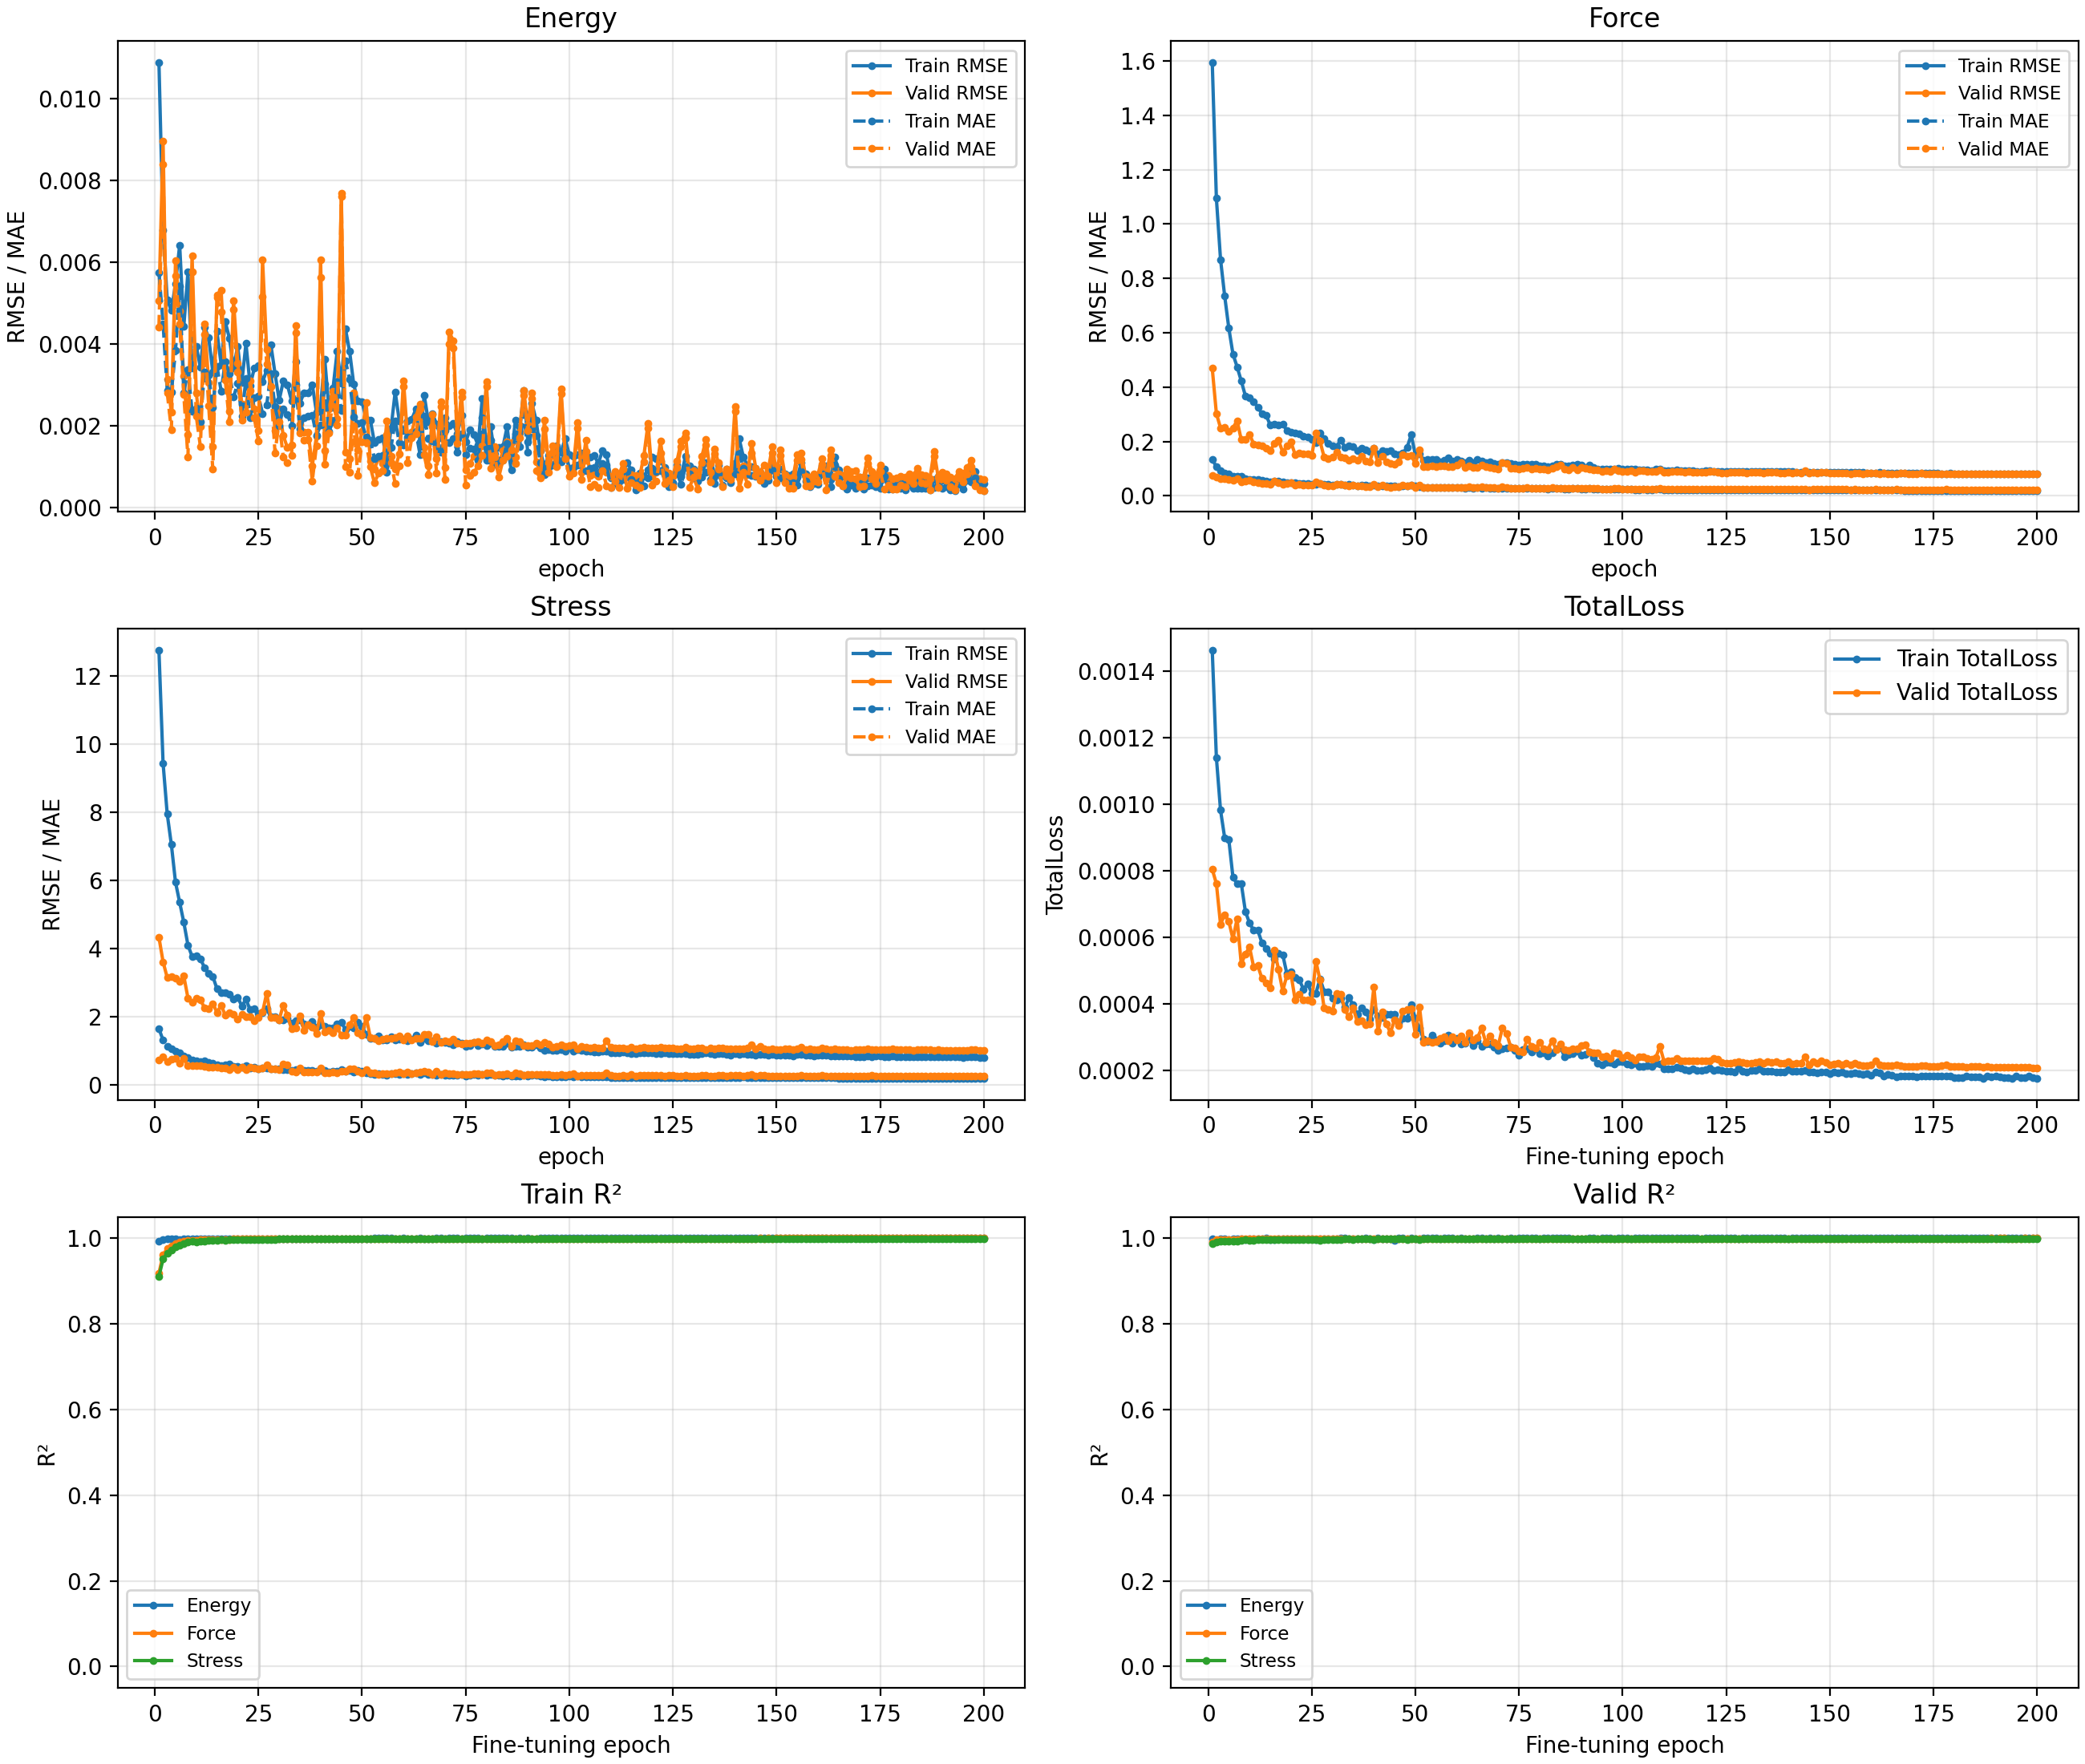

The data file committed next to this chart (first rows):
epoch, learning_rate, train_Energy_RMSE, train_Energy_MAE, train_Force_RMSE, train_Force_MAE, train_Stress_RMSE, train_Stress_MAE, train_TotalLoss, train_Energy_R2, train_Force_R2, train_Stress_R2, valid_Energy_RMSE, valid_Energy_MAE, valid_Force_RMSE, valid_Force_MAE, valid_Stress_RMSE, valid_Stress_MAE, valid_TotalLoss, valid_Energy_R2, valid_Force_R2, valid_Stress_R2
1, 0.001, 0.01088, 0.005745, 1.595, 0.1348, 12.75, 1.64, 0.001462, 0.9933, 0.9184, 0.9111, 0.00505, 0.004406, 0.4694, 0.07527, 4.324, 0.73, 0.0008038, 0.9979, 0.9916, 0.9877
2, 0.001, 0.00678, 0.004495, 1.095, 0.1067, 9.432, 1.302, 0.00114, 0.9974, 0.9616, 0.9514, 0.008944, 0.008383, 0.3028, 0.06923, 3.603, 0.8136, 0.000761, 0.9935, 0.9965, 0.9915
3, 0.001, 0.005072, 0.002867, 0.8701, 0.09243, 7.945, 1.123, 0.0009815, 0.9985, 0.9757, 0.9655, 0.003133, 0.002809, 0.2501, 0.06181, 3.141, 0.6836, 0.0006386, 0.9992, 0.9976, 0.9935
4, 0.001, 0.004816, 0.002828, 0.7354, 0.08469, 7.047, 1.06, 0.0008985, 0.9987, 0.9827, 0.9729, 0.002333, 0.001905, 0.2514, 0.0642, 3.173, 0.7346, 0.0006678, 0.9996, 0.9976, 0.9934
5, 0.001, 0.005463, 0.003838, 0.6169, 0.0821, 5.94, 0.9901, 0.0008929, 0.9983, 0.9878, 0.9807, 0.006025, 0.005669, 0.2373, 0.06029, 3.122, 0.7617, 0.0006466, 0.9971, 0.9979, 0.9936
6, 0.001, 0.006414, 0.005412, 0.5217, 0.07315, 5.353, 0.9333, 0.0007799, 0.9977, 0.9913, 0.9843, 0.004792, 0.004483, 0.2501, 0.05754, 3.03, 0.6176, 0.0005947, 0.9981, 0.9976, 0.994
7, 0.001, 0.004424, 0.002799, 0.4747, 0.07144, 4.763, 0.8298, 0.0007603, 0.9989, 0.9928, 0.9876, 0.003215, 0.002761, 0.2766, 0.06268, 3.184, 0.7585, 0.0006555, 0.9992, 0.9971, 0.9933
8, 0.001, 0.005756, 0.003373, 0.4229, 0.07341, 4.096, 0.7832, 0.0007616, 0.9981, 0.9943, 0.9908, 0.001782, 0.001227, 0.2063, 0.05142, 2.545, 0.5511, 0.0005193, 0.9997, 0.9984, 0.9958
9, 0.001, 0.003402, 0.00235, 0.3678, 0.06402, 3.76, 0.728, 0.0006771, 0.9993, 0.9957, 0.9923, 0.006144, 0.005756, 0.2078, 0.05284, 2.411, 0.555, 0.0005495, 0.9969, 0.9984, 0.9962
10, 0.001, 0.003942, 0.002435, 0.3611, 0.06159, 3.777, 0.6918, 0.0006421, 0.9991, 0.9958, 0.9922, 0.002803, 0.00224, 0.2261, 0.05637, 2.525, 0.5628, 0.0005695, 0.9994, 0.9981, 0.9958
11, 0.001, 0.003427, 0.002107, 0.3456, 0.05891, 3.697, 0.6806, 0.0006203, 0.9993, 0.9962, 0.9925, 0.001984, 0.001495, 0.1911, 0.05013, 2.483, 0.5645, 0.0005098, 0.9997, 0.9986, 0.996
12, 0.001, 0.004405, 0.003317, 0.327, 0.05925, 3.433, 0.7039, 0.00062, 0.9989, 0.9966, 0.9936, 0.00449, 0.00423, 0.1865, 0.04981, 2.261, 0.5276, 0.0005139, 0.9984, 0.9987, 0.9966
13, 0.001, 0.004156, 0.003232, 0.3013, 0.05644, 3.269, 0.6586, 0.0005825, 0.999, 0.9971, 0.9942, 0.003058, 0.002489, 0.1841, 0.04678, 2.24, 0.503, 0.0004754, 0.9992, 0.9987, 0.9967
14, 0.001, 0.003306, 0.002444, 0.2971, 0.0543, 3.177, 0.6228, 0.0005655, 0.9994, 0.9972, 0.9945, 0.001492, 0.000933, 0.174, 0.04577, 2.381, 0.5205, 0.0004624, 0.9998, 0.9988, 0.9963
15, 0.001, 0.004303, 0.003458, 0.26, 0.05277, 2.811, 0.5842, 0.0005519, 0.9989, 0.9978, 0.9957, 0.0052, 0.005126, 0.1662, 0.04328, 2.122, 0.5011, 0.0004478, 0.9978, 0.9989, 0.997
16, 0.001, 0.003494, 0.002851, 0.2647, 0.05351, 2.694, 0.561, 0.0005334, 0.9993, 0.9978, 0.996, 0.005312, 0.004775, 0.1935, 0.05464, 2.325, 0.4837, 0.0005604, 0.9977, 0.9986, 0.9965
17, 0.001, 0.00454, 0.003557, 0.2623, 0.05401, 2.71, 0.5897, 0.000552, 0.9988, 0.9978, 0.996, 0.003402, 0.00311, 0.2044, 0.04915, 2.043, 0.4937, 0.0005026, 0.9991, 0.9984, 0.9973
18, 0.001, 0.004141, 0.003278, 0.2637, 0.05236, 2.645, 0.5941, 0.0005475, 0.999, 0.9978, 0.9962, 0.002357, 0.002104, 0.1609, 0.04385, 2.107, 0.4499, 0.0004379, 0.9995, 0.999, 0.9971
19, 0.001, 0.00341, 0.002697, 0.2413, 0.04845, 2.504, 0.5356, 0.0004903, 0.9993, 0.9981, 0.9966, 0.005055, 0.004831, 0.1836, 0.04618, 2.074, 0.5023, 0.0004845, 0.9979, 0.9987, 0.9972
20, 0.001, 0.003941, 0.003043, 0.2353, 0.04748, 2.56, 0.5417, 0.0004948, 0.9991, 0.9982, 0.9964, 0.003535, 0.003306, 0.1976, 0.04754, 1.92, 0.4421, 0.0004888, 0.999, 0.9985, 0.9976
21, 0.001, 0.003057, 0.002237, 0.2312, 0.04714, 2.308, 0.5026, 0.00048, 0.9995, 0.9983, 0.9971, 0.002532, 0.002133, 0.1519, 0.04057, 2.055, 0.5056, 0.0004108, 0.9995, 0.9991, 0.9972
22, 0.001, 0.00401, 0.003145, 0.2289, 0.04552, 2.504, 0.5563, 0.0004719, 0.9991, 0.9983, 0.9966, 0.002514, 0.002338, 0.1576, 0.04289, 1.988, 0.4452, 0.0004284, 0.9995, 0.9991, 0.9974
23, 0.001, 0.002985, 0.002191, 0.2195, 0.04407, 2.195, 0.486, 0.0004437, 0.9995, 0.9985, 0.9974, 0.003089, 0.002864, 0.154, 0.03981, 1.989, 0.5102, 0.0004103, 0.9992, 0.9991, 0.9974
24, 0.001, 0.003399, 0.002684, 0.2174, 0.04442, 2.228, 0.507, 0.0004599, 0.9993, 0.9985, 0.9973, 0.002412, 0.002195, 0.154, 0.04043, 1.871, 0.4833, 0.0004113, 0.9995, 0.9991, 0.9977
25, 0.001, 0.00346, 0.002723, 0.208, 0.04374, 2.084, 0.4675, 0.0004318, 0.9993, 0.9986, 0.9976, 0.001882, 0.001631, 0.1481, 0.04074, 1.97, 0.4556, 0.0004063, 0.9997, 0.9992, 0.9975
26, 0.001, 0.003067, 0.0023, 0.1971, 0.04278, 2.109, 0.4755, 0.0004304, 0.9995, 0.9988, 0.9976, 0.006058, 0.005161, 0.2326, 0.05037, 2.124, 0.4978, 0.000528, 0.997, 0.9979, 0.997
27, 0.001, 0.00336, 0.002511, 0.2316, 0.04693, 2.219, 0.4869, 0.0004749, 0.9994, 0.9983, 0.9973, 0.003863, 0.0035, 0.2014, 0.04458, 2.688, 0.5899, 0.0004707, 0.9988, 0.9985, 0.9953
28, 0.001, 0.003985, 0.003267, 0.2096, 0.043, 1.985, 0.4518, 0.0004362, 0.9991, 0.9986, 0.9978, 0.003256, 0.002952, 0.1422, 0.03839, 1.961, 0.4512, 0.0003868, 0.9991, 0.9992, 0.9975
29, 0.001, 0.003281, 0.002474, 0.1937, 0.04285, 2.003, 0.4551, 0.0004353, 0.9994, 0.9988, 0.9978, 0.001874, 0.001343, 0.137, 0.03806, 1.973, 0.4706, 0.0003822, 0.9997, 0.9993, 0.9974
30, 0.001, 0.002617, 0.002007, 0.1845, 0.0409, 1.904, 0.4514, 0.0004158, 0.9996, 0.9989, 0.998, 0.002406, 0.002099, 0.1425, 0.03767, 1.901, 0.4289, 0.0003767, 0.9995, 0.9992, 0.9976
31, 0.001, 0.00309, 0.002416, 0.1815, 0.04158, 1.895, 0.4373, 0.000411, 0.9995, 0.9989, 0.998, 0.001758, 0.001229, 0.1595, 0.04168, 2.332, 0.6079, 0.0004312, 0.9997, 0.999, 0.9964
32, 0.001, 0.002991, 0.002276, 0.2057, 0.04138, 1.936, 0.433, 0.0004164, 0.9995, 0.9986, 0.998, 0.001465, 0.0011, 0.1418, 0.0415, 2.034, 0.5721, 0.0004282, 0.9998, 0.9992, 0.9973
33, 0.001, 0.002612, 0.002002, 0.1792, 0.03926, 1.805, 0.4252, 0.000389, 0.9996, 0.999, 0.9982, 0.001538, 0.001272, 0.1393, 0.03879, 1.633, 0.3849, 0.0003822, 0.9998, 0.9993, 0.9983
34, 0.001, 0.003566, 0.003, 0.1855, 0.04125, 1.874, 0.4354, 0.0004175, 0.9993, 0.9989, 0.9981, 0.004446, 0.004274, 0.1311, 0.03632, 1.662, 0.3689, 0.0003599, 0.9984, 0.9993, 0.9982
35, 0.001, 0.002546, 0.001913, 0.1804, 0.03969, 1.893, 0.4331, 0.0003958, 0.9996, 0.999, 0.998, 0.002041, 0.001824, 0.1374, 0.03837, 2.018, 0.4837, 0.0003868, 0.9997, 0.9993, 0.9973
36, 0.001, 0.002809, 0.002201, 0.1653, 0.03753, 1.786, 0.4114, 0.0003677, 0.9996, 0.9991, 0.9983, 0.001842, 0.001641, 0.1316, 0.03527, 1.602, 0.3697, 0.000346, 0.9997, 0.9993, 0.9983
37, 0.001, 0.002806, 0.002231, 0.1749, 0.03901, 1.765, 0.4092, 0.0003861, 0.9996, 0.999, 0.9983, 0.001837, 0.001662, 0.1447, 0.0358, 1.748, 0.369, 0.0003476, 0.9997, 0.9992, 0.998
38, 0.001, 0.003003, 0.002253, 0.1705, 0.03824, 1.848, 0.4056, 0.0003755, 0.9995, 0.9991, 0.9981, 0.001021, 0.000649, 0.1275, 0.03471, 1.682, 0.3647, 0.0003377, 0.9999, 0.9994, 0.9981
39, 0.001, 0.002333, 0.00177, 0.1646, 0.03642, 1.69, 0.3914, 0.0003523, 0.9997, 0.9991, 0.9984, 0.00174, 0.001519, 0.1259, 0.03465, 1.503, 0.3775, 0.0003382, 0.9998, 0.9994, 0.9985
40, 0.001, 0.002469, 0.002009, 0.1764, 0.0389, 1.768, 0.4188, 0.0003835, 0.9997, 0.999, 0.9983, 0.006061, 0.005615, 0.174, 0.04292, 2.085, 0.4838, 0.0004498, 0.997, 0.9988, 0.9971
41, 0.001, 0.003633, 0.003027, 0.1553, 0.03628, 1.719, 0.4085, 0.0003636, 0.9992, 0.9992, 0.9984, 0.001387, 0.001066, 0.1212, 0.03275, 1.556, 0.3517, 0.0003167, 0.9998, 0.9994, 0.9984
42, 0.001, 0.002423, 0.001857, 0.1653, 0.03596, 1.657, 0.3768, 0.000358, 0.9997, 0.9991, 0.9985, 0.002408, 0.00182, 0.1467, 0.03866, 1.586, 0.3563, 0.0003742, 0.9995, 0.9992, 0.9983
43, 0.001, 0.002914, 0.002102, 0.1632, 0.03728, 1.674, 0.3923, 0.0003675, 0.9995, 0.9991, 0.9985, 0.002846, 0.002704, 0.1259, 0.03437, 1.525, 0.3738, 0.0003395, 0.9993, 0.9994, 0.9985
44, 0.001, 0.003814, 0.00308, 0.1661, 0.03651, 1.791, 0.3968, 0.0003691, 0.9992, 0.9991, 0.9982, 0.002167, 0.002013, 0.1185, 0.03214, 1.653, 0.3435, 0.0003129, 0.9996, 0.9995, 0.9982
45, 0.001, 0.003028, 0.00237, 0.1544, 0.03597, 1.831, 0.4468, 0.0003677, 0.9995, 0.9992, 0.9982, 0.007688, 0.007603, 0.1164, 0.03313, 1.462, 0.3818, 0.0003518, 0.9952, 0.9995, 0.9986
46, 0.001, 0.004364, 0.003588, 0.1509, 0.03439, 1.614, 0.3917, 0.0003425, 0.9989, 0.9993, 0.9986, 0.00136, 0.0009994, 0.1262, 0.03414, 1.459, 0.3854, 0.000335, 0.9998, 0.9994, 0.9986
47, 0.001, 0.003816, 0.003136, 0.1574, 0.03526, 1.705, 0.4179, 0.0003555, 0.9992, 0.9992, 0.9984, 0.001201, 0.0008714, 0.1522, 0.0381, 1.763, 0.4715, 0.000378, 0.9999, 0.9991, 0.998
48, 0.001, 0.00301, 0.002207, 0.1778, 0.03674, 1.666, 0.376, 0.0003548, 0.9995, 0.999, 0.9985, 0.002798, 0.002007, 0.1446, 0.03803, 1.961, 0.4523, 0.0003821, 0.9994, 0.9992, 0.9975
49, 0.001, 0.0026, 0.00205, 0.2242, 0.03972, 1.825, 0.4205, 0.0003968, 0.9996, 0.9984, 0.9982, 0.001419, 0.0007904, 0.1492, 0.03961, 1.51, 0.3922, 0.0003843, 0.9998, 0.9992, 0.9985
50, 0.001, 0.002591, 0.002068, 0.1514, 0.03617, 1.718, 0.39, 0.0003554, 0.9996, 0.9993, 0.9984, 0.001858, 0.001617, 0.1188, 0.03185, 1.452, 0.3358, 0.0003079, 0.9997, 0.9995, 0.9986
51, 0.001, 0.002152, 0.001718, 0.1546, 0.03409, 1.465, 0.3336, 0.0003264, 0.9997, 0.9992, 0.9988, 0.002559, 0.001589, 0.1688, 0.03863, 1.981, 0.4405, 0.0003898, 0.9995, 0.9989, 0.9974
52, 0.0005, 0.002143, 0.001647, 0.1315, 0.03035, 1.364, 0.3133, 0.0002922, 0.9997, 0.9994, 0.999, 0.001142, 0.0009928, 0.1065, 0.02951, 1.385, 0.3359, 0.0002829, 0.9999, 0.9996, 0.9987
53, 0.0005, 0.001584, 0.001202, 0.1329, 0.02994, 1.356, 0.3011, 0.000287, 0.9999, 0.9994, 0.999, 0.0009495, 0.0005995, 0.1084, 0.02988, 1.368, 0.3378, 0.0002882, 0.9999, 0.9996, 0.9988
54, 0.0005, 0.001668, 0.001255, 0.1353, 0.03126, 1.424, 0.3147, 0.0003061, 0.9998, 0.9994, 0.9989, 0.00121, 0.0008471, 0.1116, 0.02976, 1.297, 0.3083, 0.0002847, 0.9999, 0.9995, 0.9989
55, 0.0005, 0.001698, 0.001282, 0.1329, 0.03042, 1.31, 0.3004, 0.0002897, 0.9998, 0.9994, 0.9991, 0.001076, 0.0009081, 0.1073, 0.03011, 1.334, 0.3115, 0.0002863, 0.9999, 0.9996, 0.9988
56, 0.0005, 0.001152, 0.000859, 0.1259, 0.02945, 1.299, 0.2858, 0.0002815, 0.9999, 0.9995, 0.9991, 0.002119, 0.001789, 0.1109, 0.03059, 1.351, 0.3284, 0.0002952, 0.9996, 0.9995, 0.9988
57, 0.0005, 0.001936, 0.001475, 0.132, 0.03038, 1.403, 0.3291, 0.0002891, 0.9998, 0.9994, 0.9989, 0.001248, 0.001092, 0.1095, 0.03131, 1.365, 0.3284, 0.0003001, 0.9999, 0.9995, 0.9988
58, 0.0005, 0.002828, 0.002124, 0.1391, 0.03088, 1.319, 0.317, 0.0003051, 0.9995, 0.9994, 0.999, 0.0009415, 0.0005867, 0.1064, 0.03006, 1.377, 0.3396, 0.0002881, 0.9999, 0.9996, 0.9988
59, 0.0005, 0.002107, 0.001589, 0.1281, 0.0294, 1.332, 0.2991, 0.0002805, 0.9997, 0.9995, 0.999, 0.001323, 0.001018, 0.1074, 0.03089, 1.425, 0.3668, 0.0003003, 0.9999, 0.9996, 0.9987
60, 0.0005, 0.001881, 0.001521, 0.1328, 0.03046, 1.333, 0.3144, 0.0002951, 0.9998, 0.9994, 0.999, 0.003105, 0.002955, 0.1121, 0.0298, 1.301, 0.3097, 0.0002906, 0.9992, 0.9995, 0.9989
... 140 more rows
